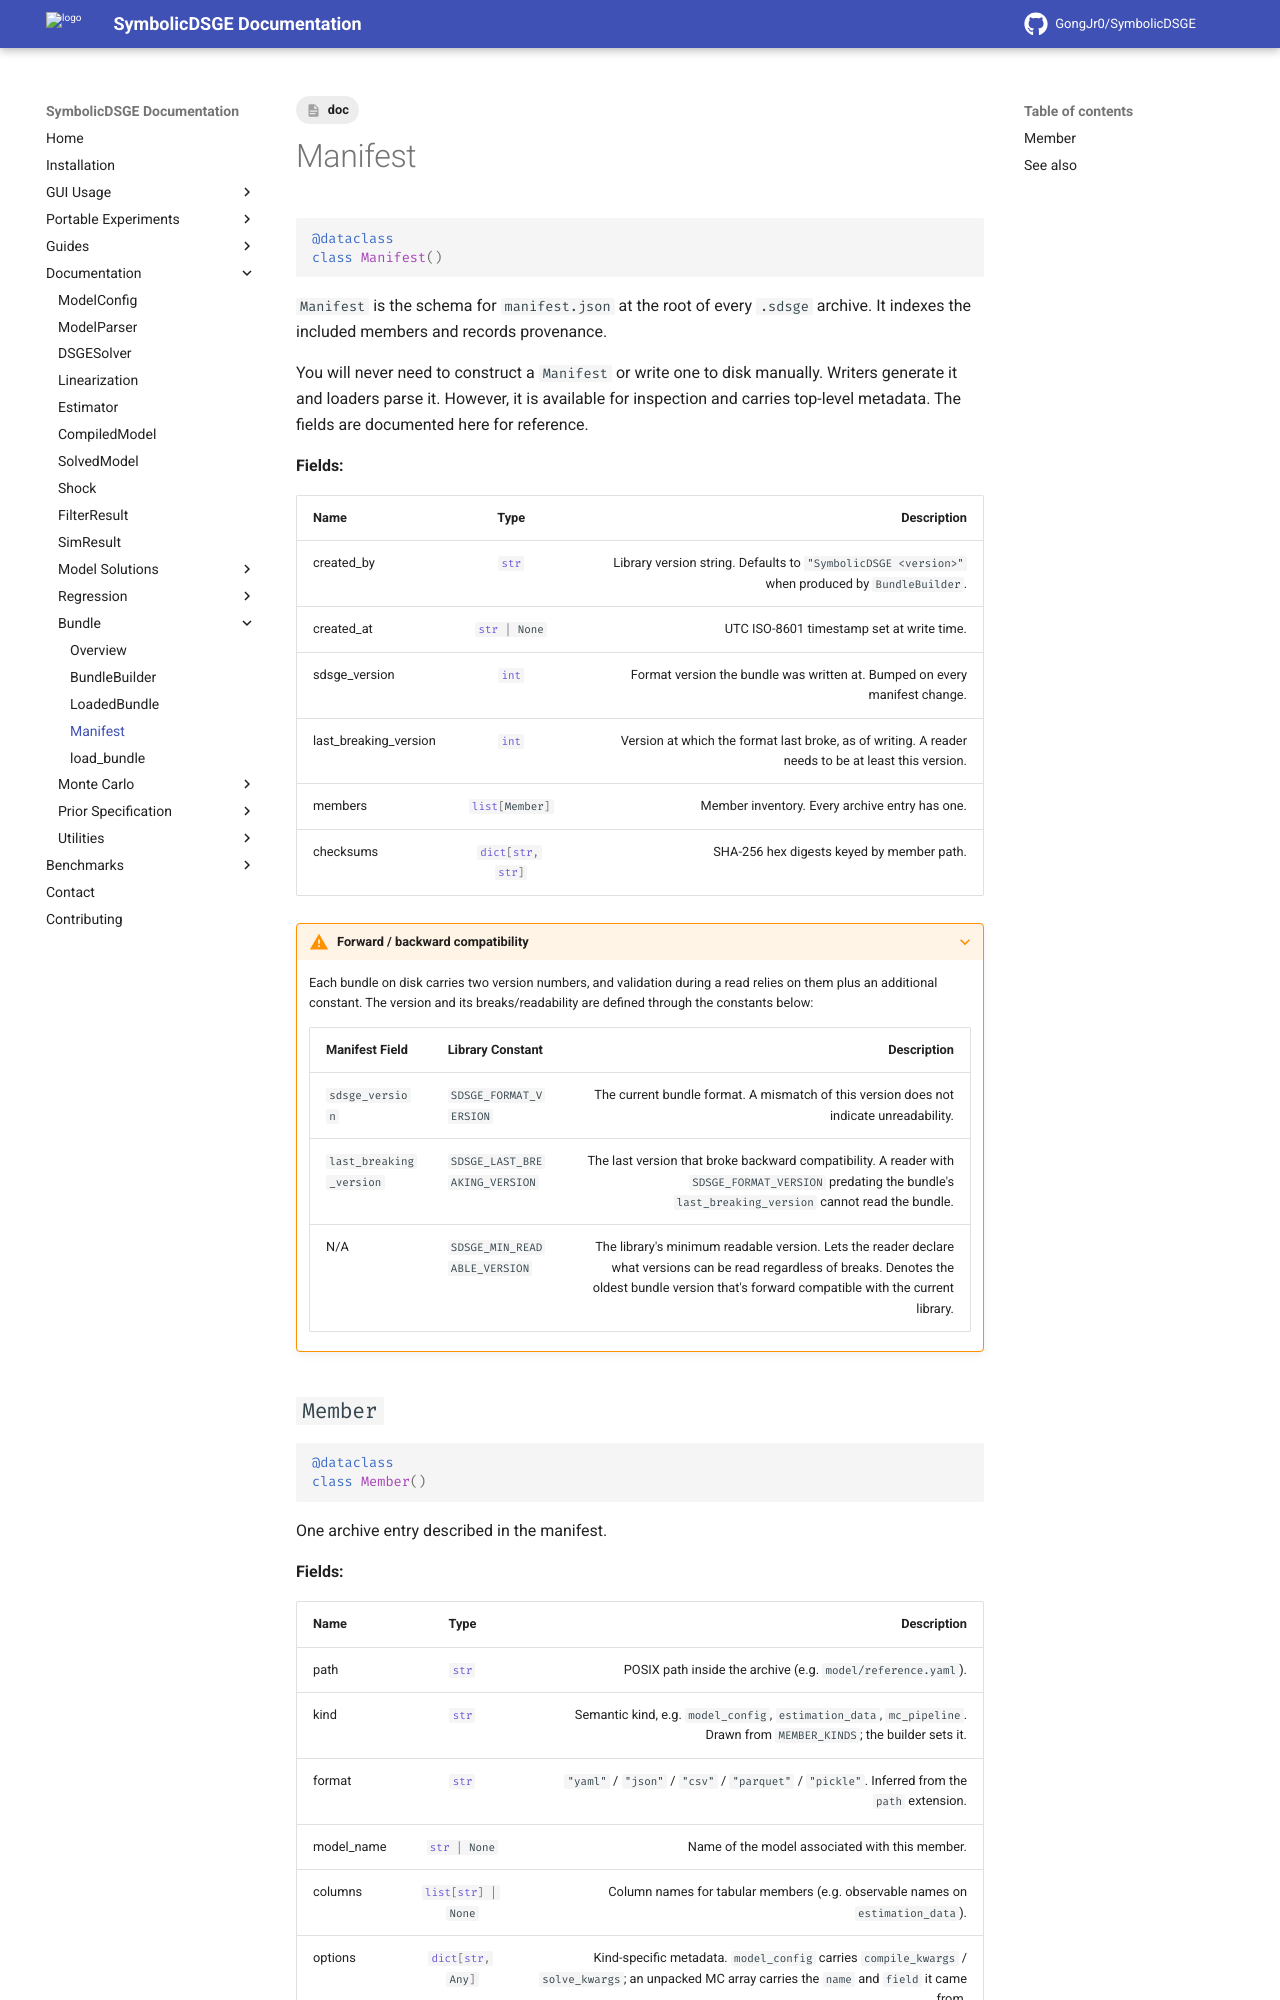

repository: GongJr0/SymbolicDSGE · page: 2.0.0.dev11/documentation/bundle/Manifest/index.html · generator: mkdocs

---
tags:
    - doc
---
# Manifest

```python
@dataclass
class Manifest()
```

`Manifest` is the schema for `manifest.json` at the root of every `.sdsge` archive. It indexes the included members and records provenance.

You will never need to construct a `Manifest` or write one to disk manually. Writers generate it and loaders parse it.
However, it is available for inspection and carries top-level metadata. The fields are documented here for reference.

__Fields:__

| __Name__ | __Type__ | __Description__ |
|:---------|:--------:|----------------:|
| created_by | `#!python str` | Library version string. Defaults to `"SymbolicDSGE <version>"` when produced by `BundleBuilder`. |
| created_at | `#!python str | None` | UTC ISO-8601 timestamp set at write time. |
| sdsge_version | `#!python int` | Format version the bundle was written at. Bumped on every manifest change. |
| last_breaking_version | `#!python int` | Version at which the format last broke, as of writing. A reader needs to be at least this version. |
| members | `#!python list[Member]` | Member inventory. Every archive entry has one. |
| checksums | `#!python dict[str, str]` | SHA-256 hex digests keyed by member path. |

???+ warning "Forward / backward compatibility"
    Each bundle on disk carries two version numbers, and validation during a read relies on them plus an additional constant.
    The version and its breaks/readability are defined through the constants below:

    | __Manifest Field__ | __Library Constant__ | __Description__ |
    |:------------------|:-------------------|----------------:|
    | `sdsge_version` | `SDSGE_FORMAT_VERSION` | The current bundle format. A mismatch of this version does not indicate unreadability. |
    | `last_breaking_version` | `SDSGE_LAST_BREAKING_VERSION` | The last version that broke backward compatibility. A reader with `SDSGE_FORMAT_VERSION` predating the bundle's `last_breaking_version` cannot read the bundle. |
    | N/A | `SDSGE_MIN_READABLE_VERSION` | The library's minimum readable version. Lets the reader declare what versions can be read regardless of breaks. Denotes the oldest bundle version that's forward compatible with the current library. |
